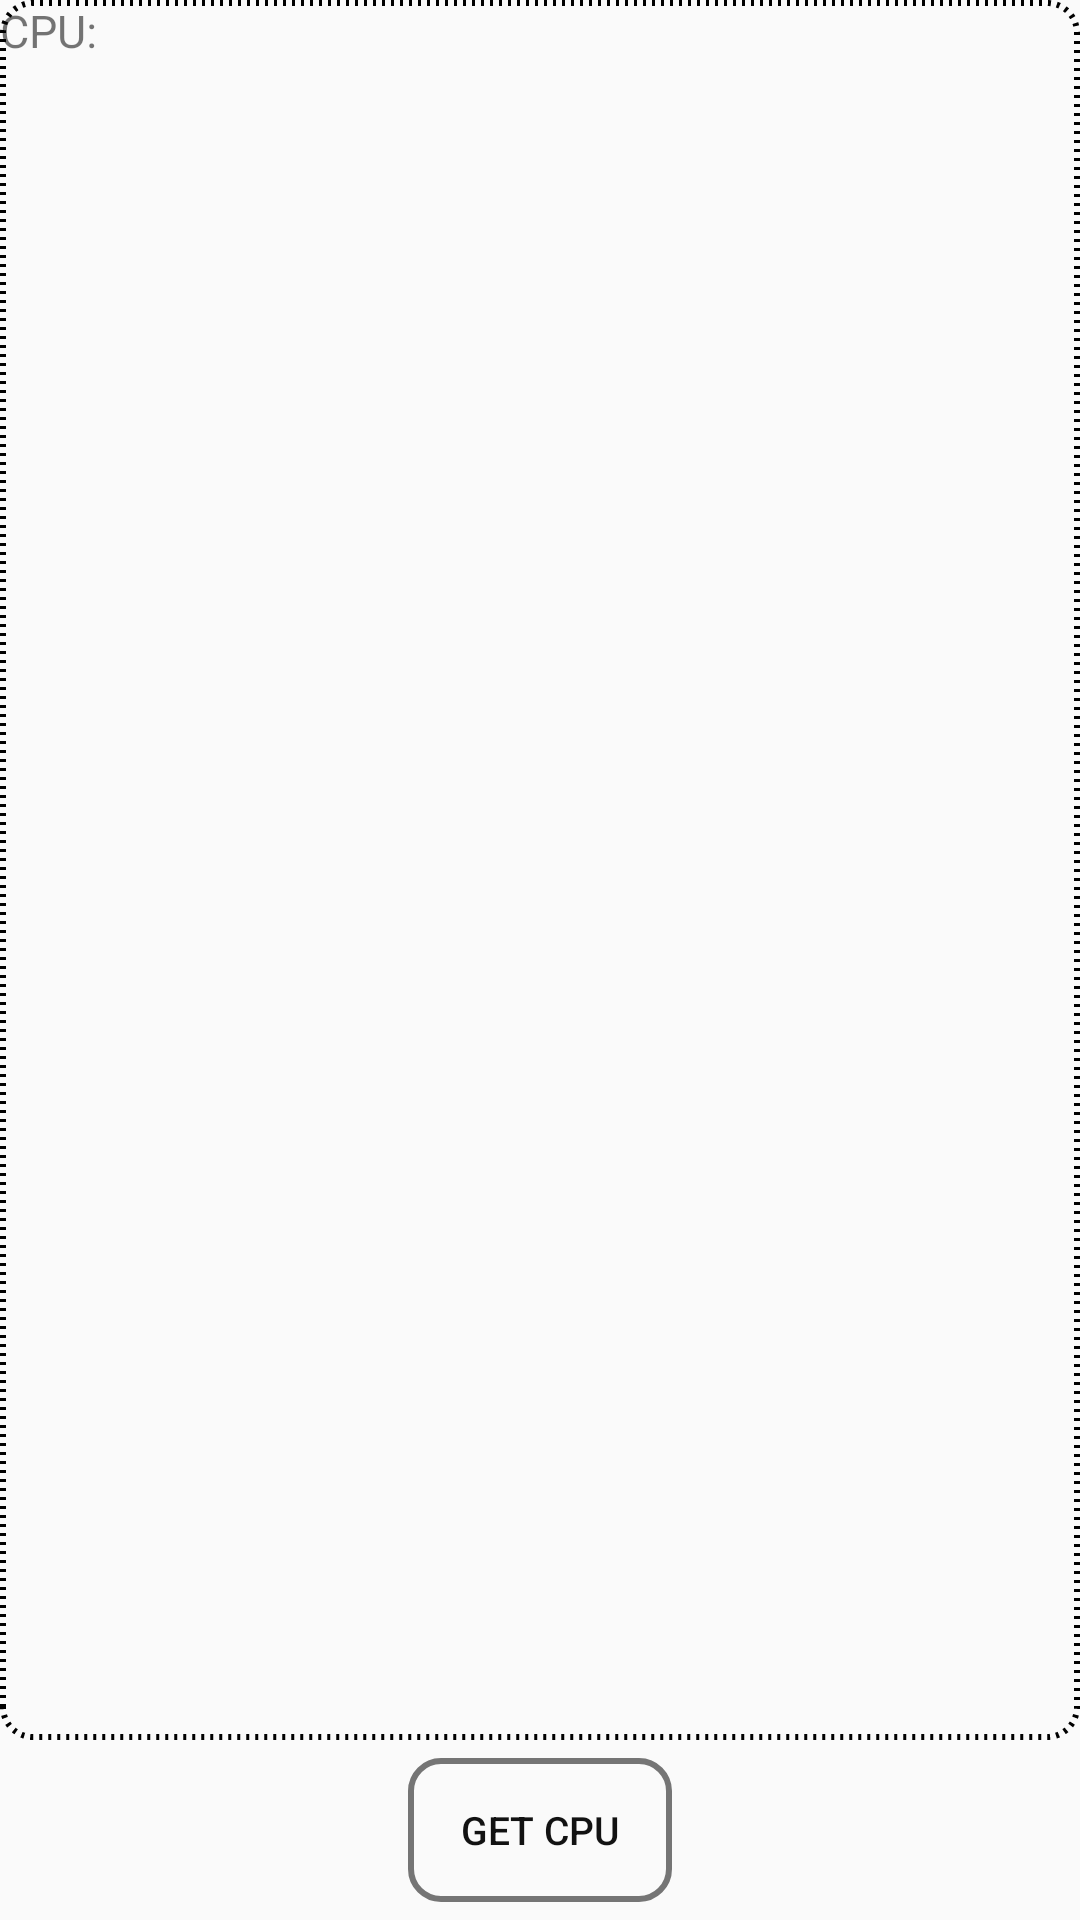

Layout XML and referenced resources for this Android screen:
<!-- AndroidManifest.xml: application theme AppTheme -->
<!-- res/layout/cpuinfo.xml -->
<?xml version="1.0" encoding="utf-8"?>
<LinearLayout xmlns:android="http://schemas.android.com/apk/res/android"
    android:layout_width="match_parent"
    android:layout_height="match_parent"
    android:id = "@+id/cpuinfoLayout"
    android:orientation="vertical">

    <ScrollView
        android:id="@+id/scrollView1"
        android:background="@drawable/corners_normal"
        android:layout_width="match_parent"
        android:layout_height="match_parent"
        android:layout_weight="1">

        <LinearLayout
            android:layout_width="match_parent"
            android:layout_height="match_parent"
            android:orientation="vertical">

            <TextView
                android:layout_width="wrap_content"
                android:layout_height="wrap_content"
                android:textSize="15sp"
                android:id="@+id/cpuinfoTv"
                android:text="@string/cpuTv"/>
        </LinearLayout>
    </ScrollView>

    <LinearLayout
        android:layout_width="match_parent"
        android:layout_height="wrap_content"
        android:gravity="center">

        <Button
            android:id="@+id/get_cpuinfo"
            android:layout_width="wrap_content"
            android:layout_height="wrap_content"
            android:layout_marginTop="6dp"
            android:layout_marginBottom="6dp"
            android:textSize="13.0dip"
            android:textColor="#121212"
            android:text="@string/getcpuinfo"
            android:background="@drawable/btn_selector"/>
    </LinearLayout>
</LinearLayout>
<!-- resources referenced by this layout -->
<resources>
  <!-- drawable btn_selector (drawable) -->
  <?xml version="1.0" encoding="utf-8"?>
  <selector xmlns:android="http://schemas.android.com/apk/res/android">
          <item android:drawable="@drawable/corners_btn" android:state_pressed="false"/>
          <item android:drawable="@drawable/clr_pressed" android:state_pressed="true"/>
      </selector>
  <!-- drawable corners_normal (drawable) -->
  <?xml version="1.0" encoding="utf-8"?>
   
  
  <shape xmlns:android="http://schemas.android.com/apk/res/android">   
  
      <solid android:color="#00000000" />   
  
      <corners android:topLeftRadius="10dp"  
  
               android:topRightRadius="10dp"   
  
               android:bottomRightRadius="10dp"  
  
               android:bottomLeftRadius="10dp"/>   
               <stroke
          android:width="2dp"
          android:color="@android:color/black"
          android:dashWidth="1dp"
          android:dashGap="2dp"/>
  </shape>
  <string name="cpuTv">CPU:</string>
  <string name="getcpuinfo">Get CPU</string>
  <style name="AppTheme" parent="Theme.AppCompat.Light.DarkActionBar">
          
          <item name="colorPrimary">@color/colorPrimary</item>
          <item name="colorPrimaryDark">@color/colorPrimaryDark</item>
          <item name="colorAccent">@color/colorAccent</item>
      </style>
  <!-- drawable corners_btn (drawable) -->
  <?xml version="1.0" encoding="utf-8"?>
   
  
  <shape xmlns:android="http://schemas.android.com/apk/res/android">   
  
    
      <solid android:color="#00000000"/>
      <corners android:topLeftRadius="10dp"  
  
               android:topRightRadius="10dp"   
  
               android:bottomRightRadius="10dp"  
  
               android:bottomLeftRadius="10dp"/>
         <stroke
          android:width="2dp"
          android:color="#757575"/>    
          
  </shape>
  <color name="colorPrimary">#BB000000</color>
  <color name="colorPrimaryDark">#303F9F</color>
  <color name="colorAccent">#4d84d2</color>
</resources>
